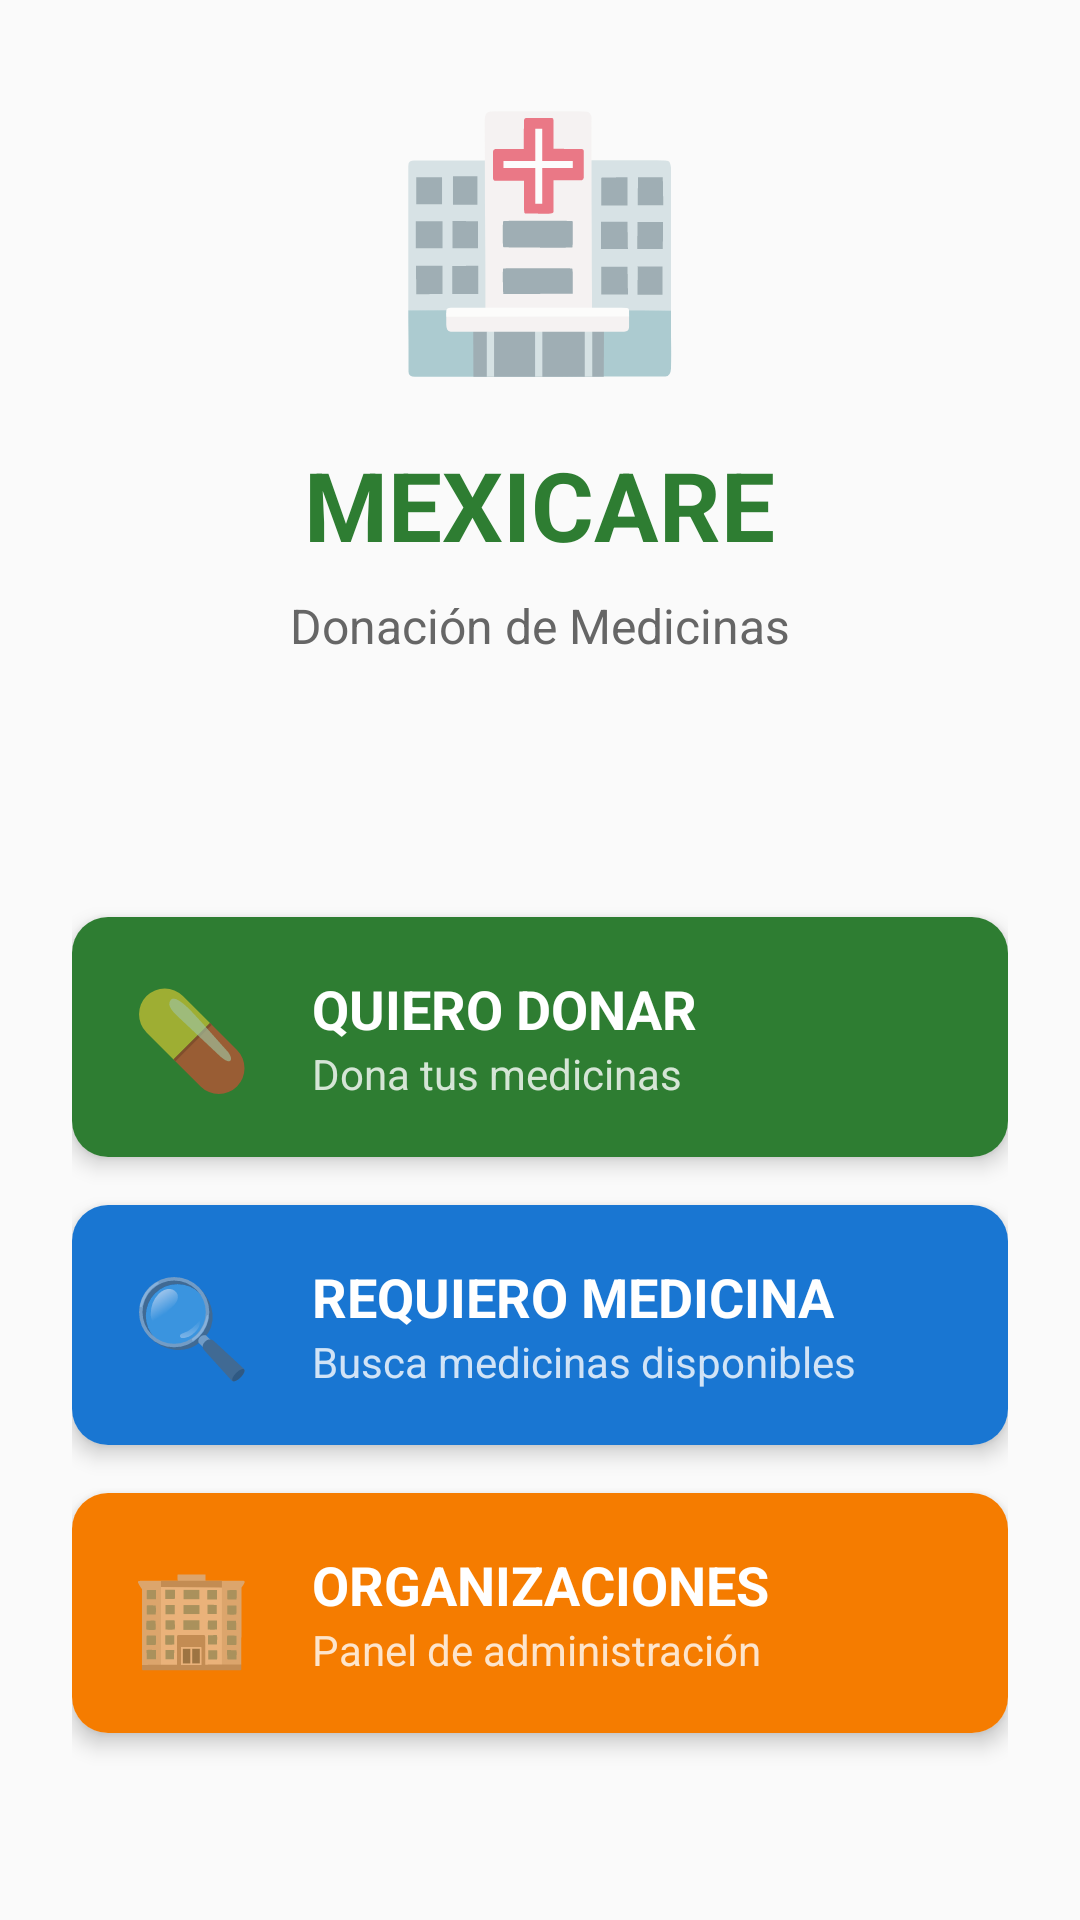

Android layout source for this screen:
<!-- AndroidManifest.xml: application theme AppTheme -->
<!-- res/layout/activity_main.xml -->
<?xml version="1.0" encoding="utf-8"?>
<LinearLayout xmlns:android="http://schemas.android.com/apk/res/android"
    xmlns:app="http://schemas.android.com/apk/res-auto"
    android:layout_width="match_parent"
    android:layout_height="match_parent"
    android:orientation="vertical"
    android:padding="24dp"
    android:background="@drawable/watermark_background"
    android:gravity="top">

    <LinearLayout
        android:layout_width="match_parent"
        android:layout_height="wrap_content"
        android:orientation="vertical"
        android:gravity="center"
        android:layout_marginBottom="48dp">

        <TextView
            android:layout_width="wrap_content"
            android:layout_height="wrap_content"
            android:text="🏥"
            android:textSize="80sp"
            android:layout_marginBottom="16dp" />

        <TextView
            android:layout_width="wrap_content"
            android:layout_height="wrap_content"
            android:text="MEXICARE"
            android:textSize="32sp"
            android:textStyle="bold"
            android:textColor="#2E7D32"
            android:layout_marginBottom="8dp" />

        <TextView
            android:layout_width="wrap_content"
            android:layout_height="wrap_content"
            android:text="Donación de Medicinas"
            android:textSize="16sp"
            android:textColor="#666666"
            android:gravity="center" />

    </LinearLayout>

    <LinearLayout
        android:layout_width="match_parent"
        android:layout_height="0dp"
        android:layout_weight="1"
        android:orientation="vertical"
        android:gravity="center">

        <androidx.cardview.widget.CardView
            android:id="@+id/cardDonar"
            android:layout_width="match_parent"
            android:layout_height="80dp"
            android:layout_marginBottom="16dp"
            app:cardCornerRadius="12dp"
            app:cardElevation="4dp"
            android:clickable="true"
            android:focusable="true"
            android:foreground="?android:attr/selectableItemBackground">

            <LinearLayout
                android:layout_width="match_parent"
                android:layout_height="match_parent"
                android:orientation="horizontal"
                android:gravity="center_vertical"
                android:padding="16dp"
                android:background="#2E7D32">

                <TextView
                    android:layout_width="48dp"
                    android:layout_height="48dp"
                    android:text="💊"
                    android:textSize="32sp"
                    android:gravity="center"
                    android:layout_marginEnd="16dp" />

                <LinearLayout
                    android:layout_width="0dp"
                    android:layout_height="wrap_content"
                    android:layout_weight="1"
                    android:orientation="vertical">

                    <TextView
                        android:layout_width="wrap_content"
                        android:layout_height="wrap_content"
                        android:text="QUIERO DONAR"
                        android:textSize="18sp"
                        android:textStyle="bold"
                        android:textColor="#FFFFFF" />

                    <TextView
                        android:layout_width="wrap_content"
                        android:layout_height="wrap_content"
                        android:text="Dona tus medicinas"
                        android:textSize="14sp"
                        android:textColor="#FFFFFF"
                        android:alpha="0.8" />

                </LinearLayout>

            </LinearLayout>

        </androidx.cardview.widget.CardView>

        <androidx.cardview.widget.CardView
            android:id="@+id/cardSolicitar"
            android:layout_width="match_parent"
            android:layout_height="80dp"
            android:layout_marginBottom="16dp"
            app:cardCornerRadius="12dp"
            app:cardElevation="4dp"
            android:clickable="true"
            android:focusable="true"
            android:foreground="?android:attr/selectableItemBackground">

            <LinearLayout
                android:layout_width="match_parent"
                android:layout_height="match_parent"
                android:orientation="horizontal"
                android:gravity="center_vertical"
                android:padding="16dp"
                android:background="#1976D2">

                <TextView
                    android:layout_width="48dp"
                    android:layout_height="48dp"
                    android:text="🔍"
                    android:textSize="32sp"
                    android:gravity="center"
                    android:layout_marginEnd="16dp" />

                <LinearLayout
                    android:layout_width="0dp"
                    android:layout_height="wrap_content"
                    android:layout_weight="1"
                    android:orientation="vertical">

                    <TextView
                        android:layout_width="wrap_content"
                        android:layout_height="wrap_content"
                        android:text="REQUIERO MEDICINA"
                        android:textSize="18sp"
                        android:textStyle="bold"
                        android:textColor="#FFFFFF" />

                    <TextView
                        android:layout_width="wrap_content"
                        android:layout_height="wrap_content"
                        android:text="Busca medicinas disponibles"
                        android:textSize="14sp"
                        android:textColor="#FFFFFF"
                        android:alpha="0.8" />

                </LinearLayout>

            </LinearLayout>

        </androidx.cardview.widget.CardView>

        <androidx.cardview.widget.CardView
            android:id="@+id/cardOrganizaciones"
            android:layout_width="match_parent"
            android:layout_height="80dp"
            app:cardCornerRadius="12dp"
            app:cardElevation="4dp"
            android:clickable="true"
            android:focusable="true"
            android:foreground="?android:attr/selectableItemBackground">

            <LinearLayout
                android:layout_width="match_parent"
                android:layout_height="match_parent"
                android:orientation="horizontal"
                android:gravity="center_vertical"
                android:padding="16dp"
                android:background="#F57C00">

                <TextView
                    android:layout_width="48dp"
                    android:layout_height="48dp"
                    android:text="🏢"
                    android:textSize="32sp"
                    android:gravity="center"
                    android:layout_marginEnd="16dp" />

                <LinearLayout
                    android:layout_width="0dp"
                    android:layout_height="wrap_content"
                    android:layout_weight="1"
                    android:orientation="vertical">

                    <TextView
                        android:layout_width="wrap_content"
                        android:layout_height="wrap_content"
                        android:text="ORGANIZACIONES"
                        android:textSize="18sp"
                        android:textStyle="bold"
                        android:textColor="#FFFFFF" />

                    <TextView
                        android:layout_width="wrap_content"
                        android:layout_height="wrap_content"
                        android:text="Panel de administración"
                        android:textSize="14sp"
                        android:textColor="#FFFFFF"
                        android:alpha="0.8" />

                </LinearLayout>

            </LinearLayout>

        </androidx.cardview.widget.CardView>

    </LinearLayout>

</LinearLayout>
<!-- resources referenced by this layout -->
<resources>
  <!-- drawable watermark_background (drawable) -->
  <?xml version="1.0" encoding="utf-8"?>
  <layer-list xmlns:android="http://schemas.android.com/apk/res/android">
      <item>
          <color android:color="#F5F5F5" />
      </item>
      <item>
          <bitmap
              android:src="@drawable/mexicare_logo"
              android:alpha="0.05"
              android:gravity="center" />
      </item>
  </layer-list>
  <style name="AppTheme" parent="Theme.AppCompat.Light.NoActionBar">
          <item name="colorPrimary">#2E7D32</item>
          <item name="colorPrimaryDark">#1B5E20</item>
          <item name="colorAccent">#F57C00</item>
      </style>
</resources>
